Run: headless pygame with SDL's dummy video driver; simulated clock (each Clock.tick advances the game by its frame time, no real sleeping); random seed 0; keys injected as events and as key.get_pressed() state; no mouse input.
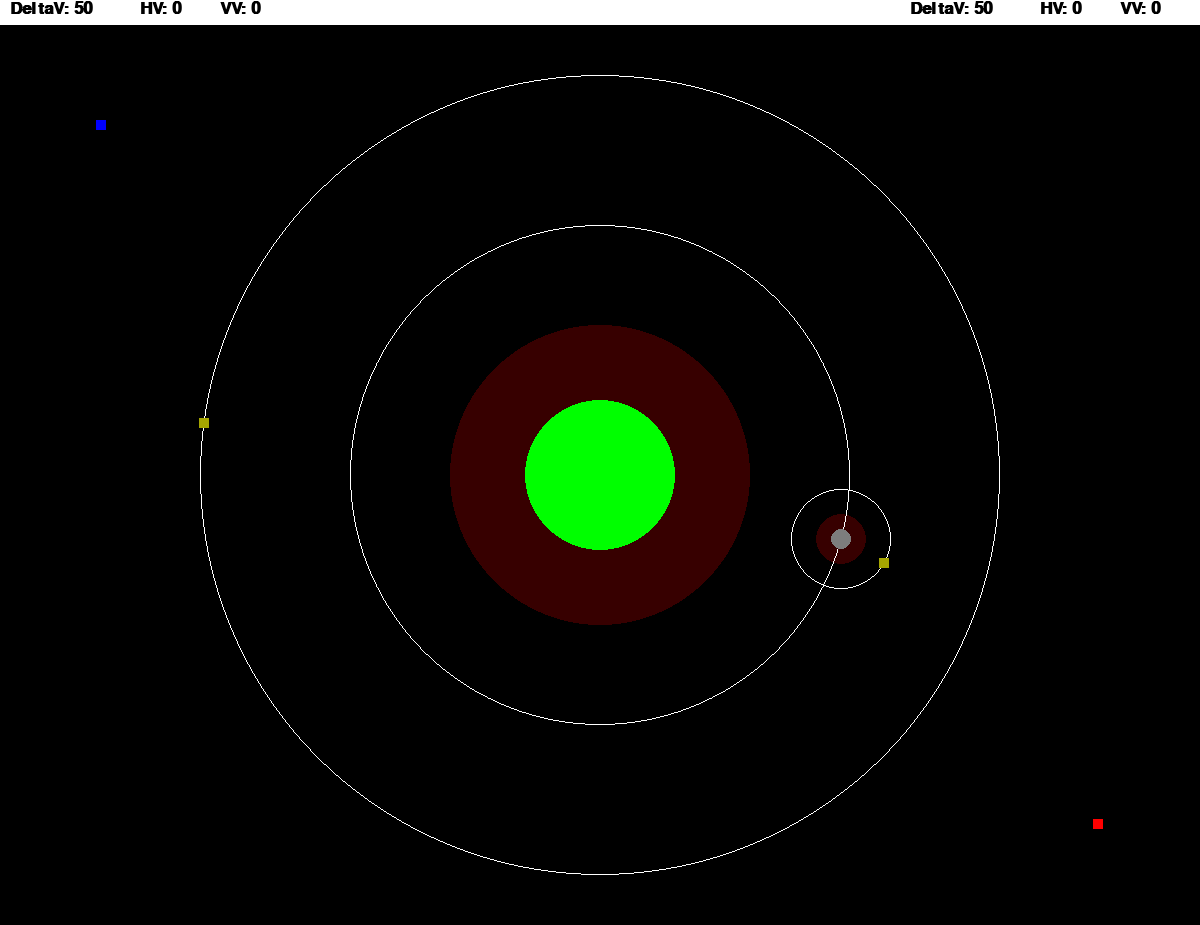
Frame 1 of 4 · flips 1–60 · no input
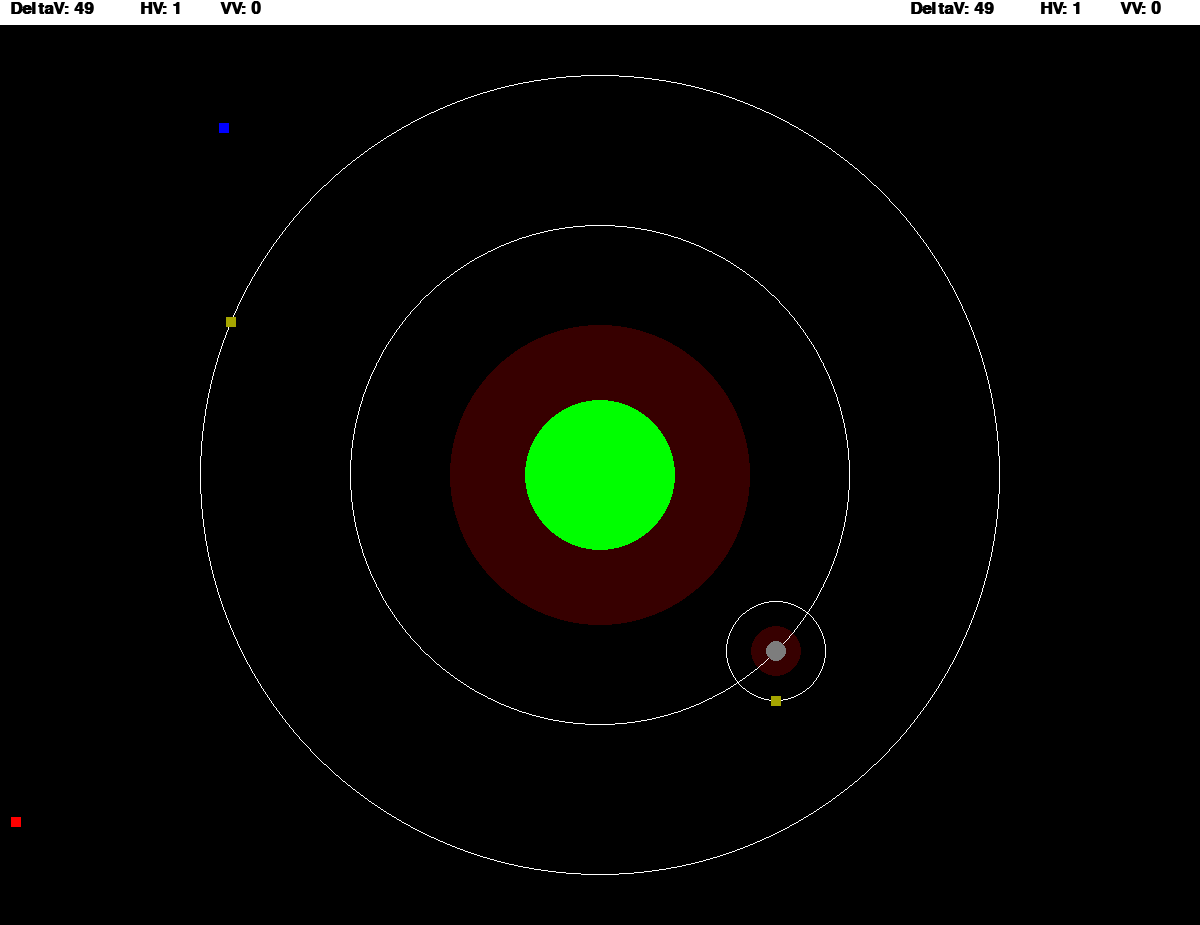
Frame 2 of 4 · flips 61–180 · tapped SPACE, RETURN · held RIGHT (→), D
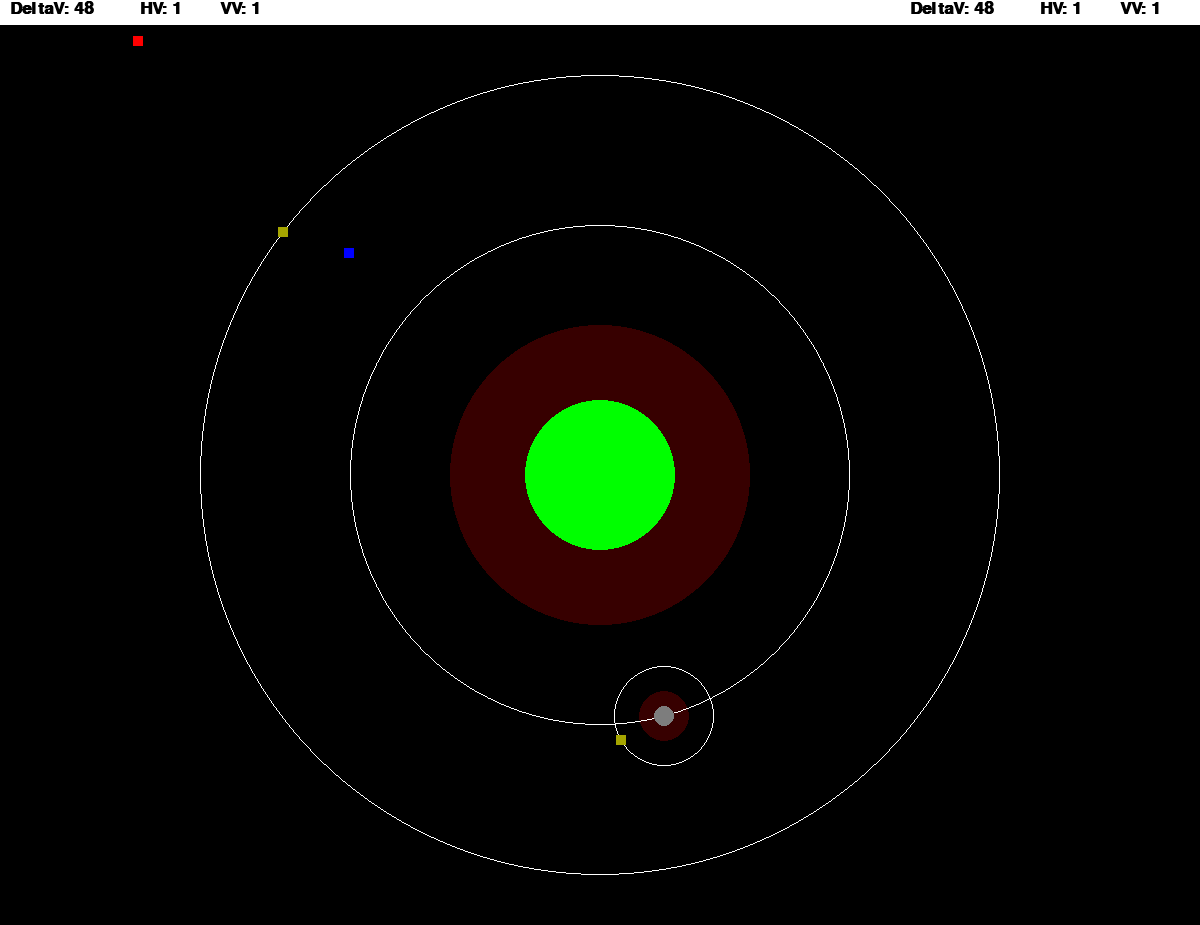
Frame 3 of 4 · flips 181–300 · held DOWN (↓), S
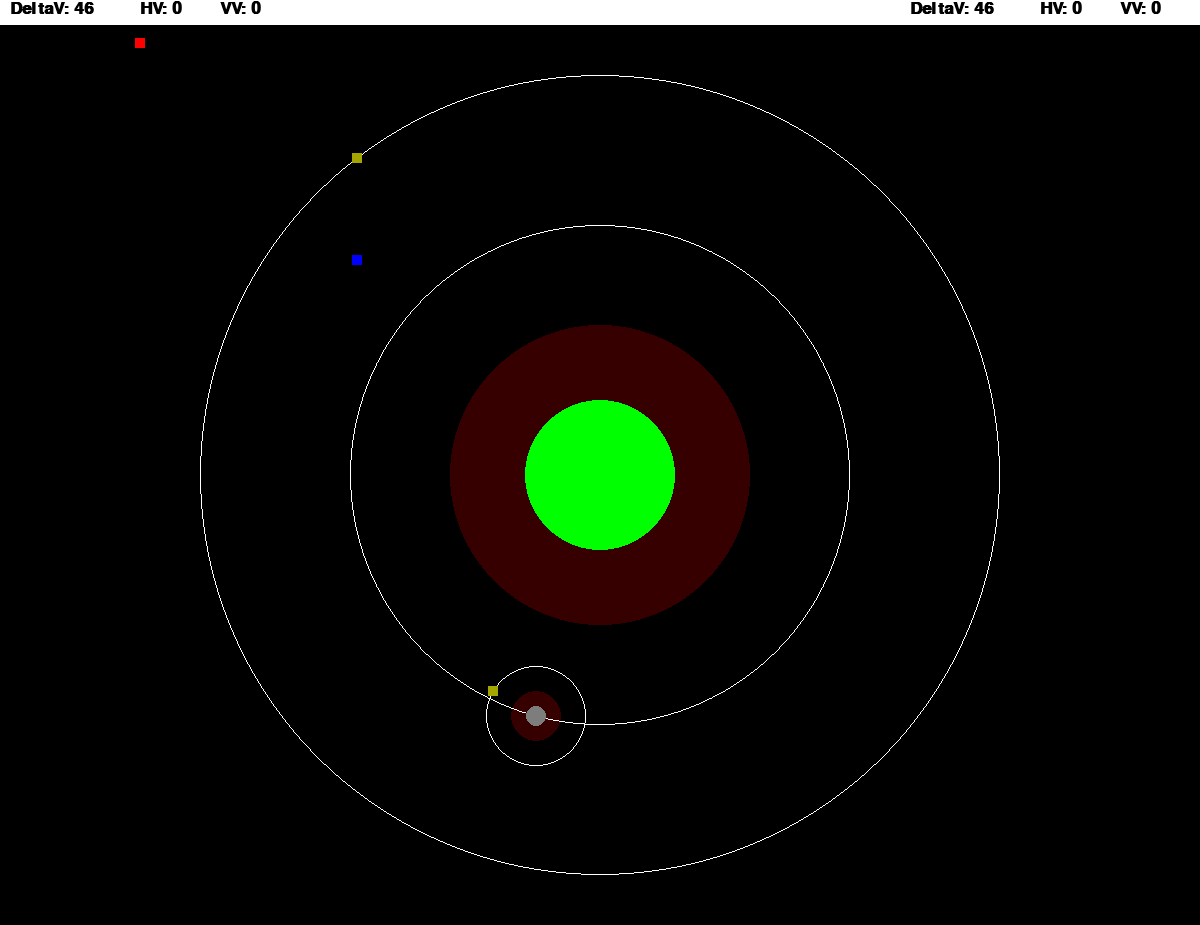
Frame 4 of 4 · flips 301–420 · held LEFT (←), A, UP (↑), W

The pygame program that drew these frames:

# Import function libraries
import pygame
import math

# victory
win = 0
# fuel
deltav1 = 50
deltav2 = 50
# Speed in pixels per frame
x_speed1 = 0
y_speed1 = 0
x_speed2 = 0
y_speed2 = 0
xgrav1 = 0.0
ygrav1 = 0.0
xgrav2 = 0.0
ygrav2 = 0.0
# Current position
x_coord1 = 100
y_coord1 = 125
x_coord2 = 1100
y_coord2 = 825
# shooty
crash1 = False
crash2 = False
# planet
centerx = 600
centery = 475
# mun
moonx = 0
moony = 0
moondegree = 0
# depots
fuelx1 = 0
fuely1 = 0
fueldegree1 = 0
fuelx2 = 0
fuely2 = 0
fueldegree2 = 1440

rocket_list = pygame.sprite.Group()
dead_list = pygame.sprite.Group()
class Rocket(pygame.sprite.Sprite):
    def __init__(self):
        # Call the parent class (Sprite) constructor
        super().__init__()
 
        self.image = pygame.Surface([4, 4])
        self.image.fill(WHITE)
        self.rect = self.image.get_rect()
        self.track = ""
        self.speedx = 0
        self.speedy = 0
        self.owner = 0
        self.timer = -1
        self.gravx = 0.0
        self.gravy = 0.0
        self.emp = False
 
    def update(self):

        if self.speedy > 25:
            self.speedy = 25
        elif self.speedy < -25:
            self.speedy = -25
        if self.speedx > 25:
            self.speedx = 25
        elif self.speedx < -25:
            self.speedx = -25
        
        self.rect.x += self.speedx * 2
        self.rect.y += self.speedy * 2
        
        self.rect.x += self.gravx
        self.rect.y += self.gravy
        self.gravx = 0.0
        self.gravy = 0.0
        
        if self.rect.x >= 1200:
            self.rect.x = 0
        elif self.rect.x <= 0:
            self.rect.x = 1200
        elif self.rect.y >= 925:
            self.rect.y = 25
        elif self.rect.y <= 25:
            self.rect.y = 925

#Are you ready for some literal rocket science?
#==============================================
#The gravitational constant in this universe in pixels^3 kg^-1 s^-2. The real one is 6.67384*(10^-11) m^3 kg^-1 s^-2
G = 2000.0
#Masses for various objects (moon, planet, and depots are not subject to gravity. Just ships and rockets)
shipmass = 0.1
missilemass = 0.1
planetmass = 50.0
moonmass = 1.0
def add_forces():
    global x_coord1
    global y_coord1
    global x_coord2
    global y_coord2
    global xgrav1
    global ygrav1
    global xgrav2
    global ygrav2
    global crash1
    global crash2
    global moonx
    global moony
    global centerx
    global centery
    global rocket_list
    global dead_list
    
    # Player 1
    # Planet
    dx = centerx - x_coord1
    dy = centery - y_coord1
    if dx > -65 and dx < 65 and dy > -65 and dy < 65:
        crash1 = True
    else:
        r_squared = dx*dx + dy*dy
        r = r_squared**0.5
        # Gravity * ship mass * planet mass / distance
        force_magnitude = (G * shipmass * planetmass) / r_squared
        dx_normalized_scaled = (dx / r) * force_magnitude
        dy_normalized_scaled = (dy / r) * force_magnitude
        xgrav1 += dx_normalized_scaled
        ygrav1 += dy_normalized_scaled
    # Moon
    dx = moonx - x_coord1
    dy = moony - y_coord1
    if dx < 10 and dx > -10 and dy < 10 and dy > -10:
        crash1 = True
    else:
        r_squared = dx*dx + dy*dy
        r = r_squared**0.5
        # Gravity * ship mass * moon mass / distance
        force_magnitude = (G * shipmass * moonmass) / r_squared
        dx_normalized_scaled = (dx / r) * force_magnitude
        dy_normalized_scaled = (dy / r) * force_magnitude
        xgrav1 += dx_normalized_scaled
        ygrav1 += dy_normalized_scaled

    # Player 2
    # Planet
    dx = centerx - x_coord2
    dy = centery - y_coord2
    if dx > -65 and dx < 65 and dy > -65 and dy < 65:
        crash2 = True
    else:
        r_squared = dx*dx + dy*dy
        r = r_squared**0.5
        # Gravity * ship mass * planet mass / distance = total force
        force_magnitude = (G * shipmass * planetmass) / r_squared
        dx_normalized_scaled = (dx / r) * force_magnitude
        dy_normalized_scaled = (dy / r) * force_magnitude
        xgrav2 += dx_normalized_scaled
        ygrav2 += dy_normalized_scaled
    # Moon
    dx = moonx - x_coord2
    dy = moony - y_coord2
    if dx < 10 and dx > -10 and dy < 10 and dy > -10:
        crash2 = True
    else:
        r_squared = dx*dx + dy*dy
        r = r_squared**0.5
        # Gravity * ship mass * moon mass / distance = total force
        force_magnitude = (G * shipmass * moonmass) / r_squared
        dx_normalized_scaled = (dx / r) * force_magnitude
        dy_normalized_scaled = (dy / r) * force_magnitude
        xgrav2 += dx_normalized_scaled
        ygrav2 += dy_normalized_scaled

    # Missiles
    for rocket in rocket_list:
        # Planet
        dx = centerx - rocket.rect.x
        dy = centery - rocket.rect.y
        if dx < 65 and dx > -65 and dy < 65 and dy > -65:
            rocket_list.remove(rocket)
            dead_list.add(rocket)
            rocket.timer = 20
        else:
            r_squared = dx*dx + dy*dy
            r = r_squared**0.5
            # Gravity * missile mass * planet mass / distance = total force
            force_magnitude = (G * missilemass * planetmass) / r_squared
            dx_normalized_scaled = (dx / r) * force_magnitude
            dy_normalized_scaled = (dy / r) * force_magnitude
            #rocket.gravx += dx_normalized_scaled
            #rocket.gravy += dy_normalized_scaled
            
        # Moon
        dx = moonx - rocket.rect.x
        dy = moony - rocket.rect.y
        if dx < 7 and dx > -7 and dy < 7 and dy > -7:
            rocket_list.remove(rocket)
            dead_list.add(rocket)
            rocket.timer = 20
        else:
            r_squared = dx*dx + dy*dy
            r = r_squared**0.5
            # Gravity * missile mass * moon mass / distance = total force
            force_magnitude = (G * missilemass * moonmass) / r_squared
            dx_normalized_scaled = (dx / r) * force_magnitude
            dy_normalized_scaled = (dy / r) * force_magnitude
            #rocket.gravx += dx_normalized_scaled
            #rocket.gravy += dy_normalized_scaled
    
def circular_orbit(centerx, centery, radius, speed, time):
    theta = math.fmod(time * speed, math.pi * 2)
    c = math.cos(theta)
    s = math.sin(theta)
    return centerx + radius * c, centery + radius * s
#==============================================

def refuel():
    global deltav1
    global deltav2
    
    # Player 1
    dx = fuelx1 - x_coord1
    dy = fuely1 - y_coord1
    if dx > -25 and dx < 25 and dy > -25 and dy < 25 and deltav1 < 999 and crash1 == False:
        deltav1 += 1
    dx = fuelx2 - x_coord1
    dy = fuely2 - y_coord1
    if dx > -25 and dx < 25 and dy > -25 and dy < 25 and deltav1 < 999 and crash1 == False:
        deltav1 += 1
    
    # Player 2
    dx = fuelx1 - x_coord2
    dy = fuely1 - y_coord2
    if dx > -25 and dx < 25 and dy > -25 and dy < 25 and deltav2 < 999 and crash2 == False:
        deltav2 += 1
    dx = fuelx2 - x_coord2
    dy = fuely2 - y_coord2
    if dx > -25 and dx < 25 and dy > -25 and dy < 25 and deltav2 < 999 and crash2 == False:
        deltav2 += 1

def draw_ship(screen, size, colour, x, y):
    pygame.draw.rect(screen, colour, [x - (size / 2), y - (size / 2), size, size], 0)

def draw_planet(screen, size, colour, x, y):
    pygame.draw.circle(screen, colour, [x, y], size, 0)

def draw_bar(screen):
    pygame.draw.rect(screen, WHITE, [0, 0, 1200, 25], 0)
    
    font = pygame.font.SysFont('Calibri', 25, True, False)
    # Player 1 readouts
    if deltav1 < 20:
        text = font.render("DeltaV: "+str(deltav1), True, RED)
    else:
        text = font.render("DeltaV: "+str(deltav1), True, BLACK)
    screen.blit(text, [10, 0])
    text = font.render("HV: "+str(x_speed1), True, BLACK)
    screen.blit(text, [140, 0])
    text = font.render("VV: "+str(y_speed1), True, BLACK)
    screen.blit(text, [220, 0])
    # Player 2 readouts
    if deltav2 < 20:
        text = font.render("DeltaV: "+str(deltav2), True, RED)
    else:
        text = font.render("DeltaV: "+str(deltav2), True, BLACK)
    screen.blit(text, [910, 0])
    text = font.render("HV: "+str(x_speed2), True, BLACK)
    screen.blit(text, [1040, 0])
    text = font.render("VV: "+str(y_speed2), True, BLACK)
    screen.blit(text, [1120, 0])

def draw_victory(screen, player):
    #pygame.draw.rect(screen, WHITE, [0, 0, 1200, 925], 0)

    if player == 1:
        colour = BLUE
    if player == 2:
        colour = RED
    
    font = pygame.font.SysFont('Calibri', 100, True, False)
    text = font.render("PLAYER "+str(player)+" WINS", True, colour)
    screen.blit(text, [300, 425])
    
# Initialize the game engine
pygame.init()

# Define some colors
BLACK = (0, 0, 0)
WHITE = (255, 255, 255)
GREY = (125, 125, 125)
BLUE = (0, 0, 255)
GREEN = (0, 255, 0)
RED = (255, 0, 0)
YELLOW = (165, 165, 0)
WARN = (55, 0, 0)

PI = 3.141592653

# Set the height and width of the screen
size = (1200, 925)
screen = pygame.display.set_mode(size)
 
pygame.display.set_caption("Orbit Wars")

# Loop until the user clicks the close button.
done = False
clock = pygame.time.Clock()

# Loop as long as done == False
while not done:

    for event in pygame.event.get():
        if event.type == pygame.QUIT:
            done = True
        # User pressed down on a key
        elif event.type == pygame.KEYDOWN:
            if event.key == pygame.K_a and deltav1 > 0 and x_speed1 > -99 and crash1 == False:
                x_speed1 += -1
                deltav1 += -1
                track1 = "LEFT"
            elif event.key == pygame.K_d and deltav1 > 0 and x_speed1 < 99 and crash1 == False:
                x_speed1 += 1
                deltav1 += -1
                track1 = "RIGHT"
            elif event.key == pygame.K_w and deltav1 > 0 and y_speed1 < 99 and crash1 == False:
                y_speed1 += -1
                deltav1 += -1
                track1 = "UP"
            elif event.key == pygame.K_s and deltav1 > 0 and y_speed1 > -99 and crash1 == False:
                y_speed1 += 1
                deltav1 += -1
                track1 = "DOWN"

            if event.key == pygame.K_LSHIFT and crash1 == False and deltav1 > 9:
                rocket1 = Rocket()
                deltav1 += -10
                # Set the bullet so it is where the player is
                rocket1.rect.x = x_coord1
                rocket1.rect.y = y_coord1
                rocket1.owner = 1
                # Set rocket direction
                #rocket1.track = track1
                rocket1.speedx = x_speed1
                rocket1.speedy = y_speed1
                # Add the bullet to the lists
                rocket1.emp = False
                rocket_list.add(rocket1)
            elif event.key == pygame.K_LCTRL and crash1 == False and deltav1 > 9:
                rocket1 = Rocket()
                deltav1 += -10
                # Set the bullet so it is where the player is
                rocket1.rect.x = x_coord1
                rocket1.rect.y = y_coord1
                rocket1.owner = 1
                # Set rocket direction
                #rocket1.track = track1
                rocket1.speedx = x_speed1
                rocket1.speedy = y_speed1
                # Add the bullet to the lists
                rocket1.emp = True
                rocket_list.add(rocket1)
                
            if event.key == pygame.K_LEFT and deltav2 > 0 and x_speed2 > -99 and crash2 == False:
                x_speed2 += -1
                deltav2 += -1
                track2 = "LEFT"
            elif event.key == pygame.K_RIGHT and deltav2 > 0 and x_speed2 < 99 and crash2 == False:
                x_speed2 += 1
                deltav2 += -1
                track2 = "RIGHT"
            elif event.key == pygame.K_UP and deltav2 > 0 and y_speed2 < 99 and crash2 == False:
                y_speed2 += -1
                deltav2 += -1
                track2 = "UP"
            elif event.key == pygame.K_DOWN and deltav2 > 0 and y_speed2 > -99 and crash2 == False:
                y_speed2 += 1
                deltav2 += -1
                track2 = "DOWN"
                
            if event.key == pygame.K_RSHIFT and crash2 == False and deltav2 > 9:
                rocket2 = Rocket()
                deltav2 += -10
                # Set the bullet so it is where the player is
                rocket2.rect.x = x_coord2
                rocket2.rect.y = y_coord2
                rocket2.owner = 2
                # Set rocket direction
                #rocket2.track = track2
                rocket2.speedx = x_speed2
                rocket2.speedy = y_speed2
                # Add the bullet to the lists
                rocket2.emp = False
                rocket_list.add(rocket2)
            elif event.key == pygame.K_RCTRL and crash2 == False and deltav1 > 9:
                rocket2 = Rocket()
                deltav2 += -10
                # Set the bullet so it is where the player is
                rocket2.rect.x = x_coord2
                rocket2.rect.y = y_coord2
                rocket2.owner = 2
                # Set rocket direction
                #rocket2.track = track2
                rocket2.speedx = x_speed2
                rocket2.speedy = y_speed2
                # Add the bullet to the lists
                rocket2.emp = True
                rocket_list.add(rocket2)
                
    # All drawing code happens after the for loop and but
    # inside the main while not done loop.

    if x_coord1 >= 1200:
        x_coord1 = 0
    elif x_coord1 <= 0:
        x_coord1 = 1200
    elif y_coord1 >= 925:
        y_coord1 = 25
    elif y_coord1 <= 25:
        y_coord1 = 925

    if y_speed1 > 5:
        y_speed1 = 5
    elif y_speed1 < -5:
        y_speed1 = -5
    if x_speed1 > 5:
        x_speed1 = 5
    elif x_speed1 < -5:
        x_speed1 = -5

    if x_coord2 >= 1200:
        x_coord2 = 0
    elif x_coord2 <= 0:
        x_coord2 = 1200
    elif y_coord2 >= 925:
        y_coord2 = 25
    elif y_coord2 <= 25:
        y_coord2 = 925

    if y_speed2 > 5:
        y_speed2 = 5
    elif y_speed2 < -5:
        y_speed2 = -5
    if x_speed2 > 5:
        x_speed2 = 5
    elif x_speed2 < -5:
        x_speed2 = -5
    
    refuel()

    # Move the object according to the speed vector.
    x_coord1 += x_speed1
    y_coord1 += y_speed1
    x_coord2 += x_speed2
    y_coord2 += y_speed2
    
    x_coord1 += xgrav1
    y_coord1 += ygrav1
    x_coord2 += xgrav2
    y_coord2 += ygrav2
    
    xgrav1 = 0.0
    ygrav1 = 0.0
    xgrav2 = 0.0
    ygrav2 = 0.0
    
    # Clear the screen and set the screen background
    screen.fill(BLACK)

    # Execute rocket science (orbits and gravity)
    RadiusMoon = 250
    RadiusDepot1 = 50
    RadiusDepot2 = 400
    
    if moondegree < 1440:
        moondegree += 1
    else:
        moondegree = 1
        
    if fueldegree1 < 720:
        fueldegree1 += 1
    else:
        fueldegree1 = 1
    if fueldegree2 < 2880:
        fueldegree2 += 1
    else:
        fueldegree2 = 1
        
    moonx = int(math.cos((moondegree / 2) * math.pi / 360) * RadiusMoon) + centerx
    moony = int(math.sin((moondegree / 2) * math.pi / 360) * RadiusMoon) + centery
    fuelx1 = int(math.cos(fueldegree1 * math.pi / 360) * RadiusDepot1) + moonx
    fuely1 = int(math.sin(fueldegree1 * math.pi / 360) * RadiusDepot1) + moony
    fuelx2 = int(math.cos((fueldegree2 / 4) * math.pi / 360) * RadiusDepot2) + centerx
    fuely2 = int(math.sin((fueldegree2 / 4) * math.pi / 360) * RadiusDepot2) + centery

    add_forces()

    # Draw the gravity wells
    draw_planet(screen, 150, WARN, centerx, centery)
    draw_planet(screen, 25, WARN, moonx, moony)

    # Players
    if crash1 == False:
        draw_ship(screen, 10, BLUE, x_coord1, y_coord1)
    else:
        for rocket in rocket_list:
            if rocket.owner == 1:
                rocket_list.remove(rocket)
                dead_list.add(rocket)
                rocket.timer = 20
    if crash2 == False:
        draw_ship(screen, 10, RED, x_coord2, y_coord2)
    else:
        for rocket in rocket_list:
            if rocket.owner == 2:
                rocket_list.remove(rocket)
                dead_list.add(rocket)
                rocket.timer = 20

    # Calculate missles
    rocket_list.update()
    rocket_list.draw(screen)
    
    for missile in rocket_list:
        if missile.emp == False:
            detonation = 40
        if missile.emp == True:
            detonation = 70
        dx = math.fabs(x_coord2 - missile.rect.x)
        dy = math.fabs(y_coord2 - missile.rect.y)
        if missile.owner == 1:
            if dx < detonation and dy < detonation:
                rocket_list.remove(missile)
                dead_list.add(missile)
                missile.timer = 20
            
        dx = math.fabs(x_coord1 - missile.rect.x)
        dy = math.fabs(y_coord1 - missile.rect.y)
        if missile.owner == 2:
            if dx < detonation and dy < detonation:
                rocket_list.remove(missile)
                dead_list.add(missile)
                missile.timer = 20

        for torpedo in rocket_list:
            dx = math.fabs(torpedo.rect.x - missile.rect.x)
            dy = math.fabs(torpedo.rect.y - missile.rect.y)
            if dx != 0 and dy != 0:
                if torpedo.owner != missile.owner:
                    if dx < detonation and dy < detonation:
                        rocket_list.remove(missile)
                        dead_list.add(missile)
                        missile.timer = 20
                        

    for rocket in dead_list:

        if rocket.timer <= 0:
            radius = -1
            dead_list.remove(rocket)
            
        if rocket.emp == False:
            time = int(math.fabs(rocket.timer - 20))
            radius = int(time*3)

            R = int(255)
            G = int(250 - (time*10))
            B = int(255 - (time*15))
            if B < 0:
                B = 0
            elif B < 60:
                B += 5
            
            draw_planet(screen, radius, (R,G,B), rocket.rect.x, rocket.rect.y)

            # Player 1 collision
            dx = math.fabs(rocket.rect.x - x_coord1)
            dy = math.fabs(rocket.rect.y - y_coord1)
            if dx < radius and dy < radius and crash1 == False:
                crash1 = True
    
            # Player 2 collision
            dx = math.fabs(rocket.rect.x - x_coord2)
            dy = math.fabs(rocket.rect.y - y_coord2)
            if dx < radius and dy < radius and crash2 == False:
                crash2 = True

            # Other missiles collision
            for torpedo in rocket_list:
                dx = math.fabs(rocket.rect.x - torpedo.rect.x)
                dy = math.fabs(rocket.rect.y - torpedo.rect.y)
                if dx < radius and dy < radius:
                    rocket_list.remove(torpedo)
                    dead_list.add(torpedo)
                    torpedo.timer = 20

        elif rocket.emp == True:
            time = int(math.fabs(rocket.timer - 20))
            radius = int(time*5)

            R = int(255 - (time*15))
            G = int(250 - (time*10))
            B = int(255)
            if R < 0:
                R = 0
            elif R < 60:
                R += 5
            
            draw_planet(screen, radius, (R,G,B), rocket.rect.x, rocket.rect.y)

            # Player 1 collision
            dx = math.fabs(rocket.rect.x - x_coord1)
            dy = math.fabs(rocket.rect.y - y_coord1)
            if dx < radius and dy < radius and crash1 == False:
                x_speed1 = 0
                y_speed1 = 0
    
            # Player 2 collision
            dx = math.fabs(rocket.rect.x - x_coord2)
            dy = math.fabs(rocket.rect.y - y_coord2)
            if dx < radius and dy < radius and crash2 == False:
                x_speed2 = 0
                y_speed2 = 0

            # Other missiles collision
            for torpedo in rocket_list:
                dx = math.fabs(rocket.rect.x - torpedo.rect.x)
                dy = math.fabs(rocket.rect.y - torpedo.rect.y)
                if dx < radius and dy < radius:
                    rocket_list.remove(torpedo)
                    dead_list.add(torpedo)
                    torpedo.timer = 20
            
        rocket.timer -= 1

    # Planets and moons
    pygame.draw.ellipse(screen, WHITE, [centerx-RadiusMoon, centery-RadiusMoon, RadiusMoon*2, RadiusMoon*2], 1)
    draw_planet(screen, 10, GREY, moonx, moony)
    pygame.draw.ellipse(screen, WHITE, [moonx-RadiusDepot1, moony-RadiusDepot1, RadiusDepot1*2, RadiusDepot1*2], 1)
    draw_ship(screen, 10, YELLOW, fuelx1, fuely1)
    pygame.draw.ellipse(screen, WHITE, [centerx-RadiusDepot2, centery-RadiusDepot2, RadiusDepot2*2, RadiusDepot2*2], 1)
    draw_ship(screen, 10, YELLOW, fuelx2, fuely2)
    
    draw_planet(screen, 75, GREEN, centerx, centery)
    
    draw_bar(screen)

    if crash2 == True and crash1 == False and win == 0:
        win = 1
    if crash1 == True and crash2 == False and win == 0:
        win = 2

    if win != 0:
        draw_victory(screen, win)

    # Go ahead and update the screen with what we've drawn.
    # This MUST happen after all the other drawing commands.
    pygame.display.flip()
 
    # This limits the while loop to a max of 60 times per second.
    # Leave this out and we will use all CPU we can.
    clock.tick(60)
 
# Be IDLE friendly
pygame.quit()
